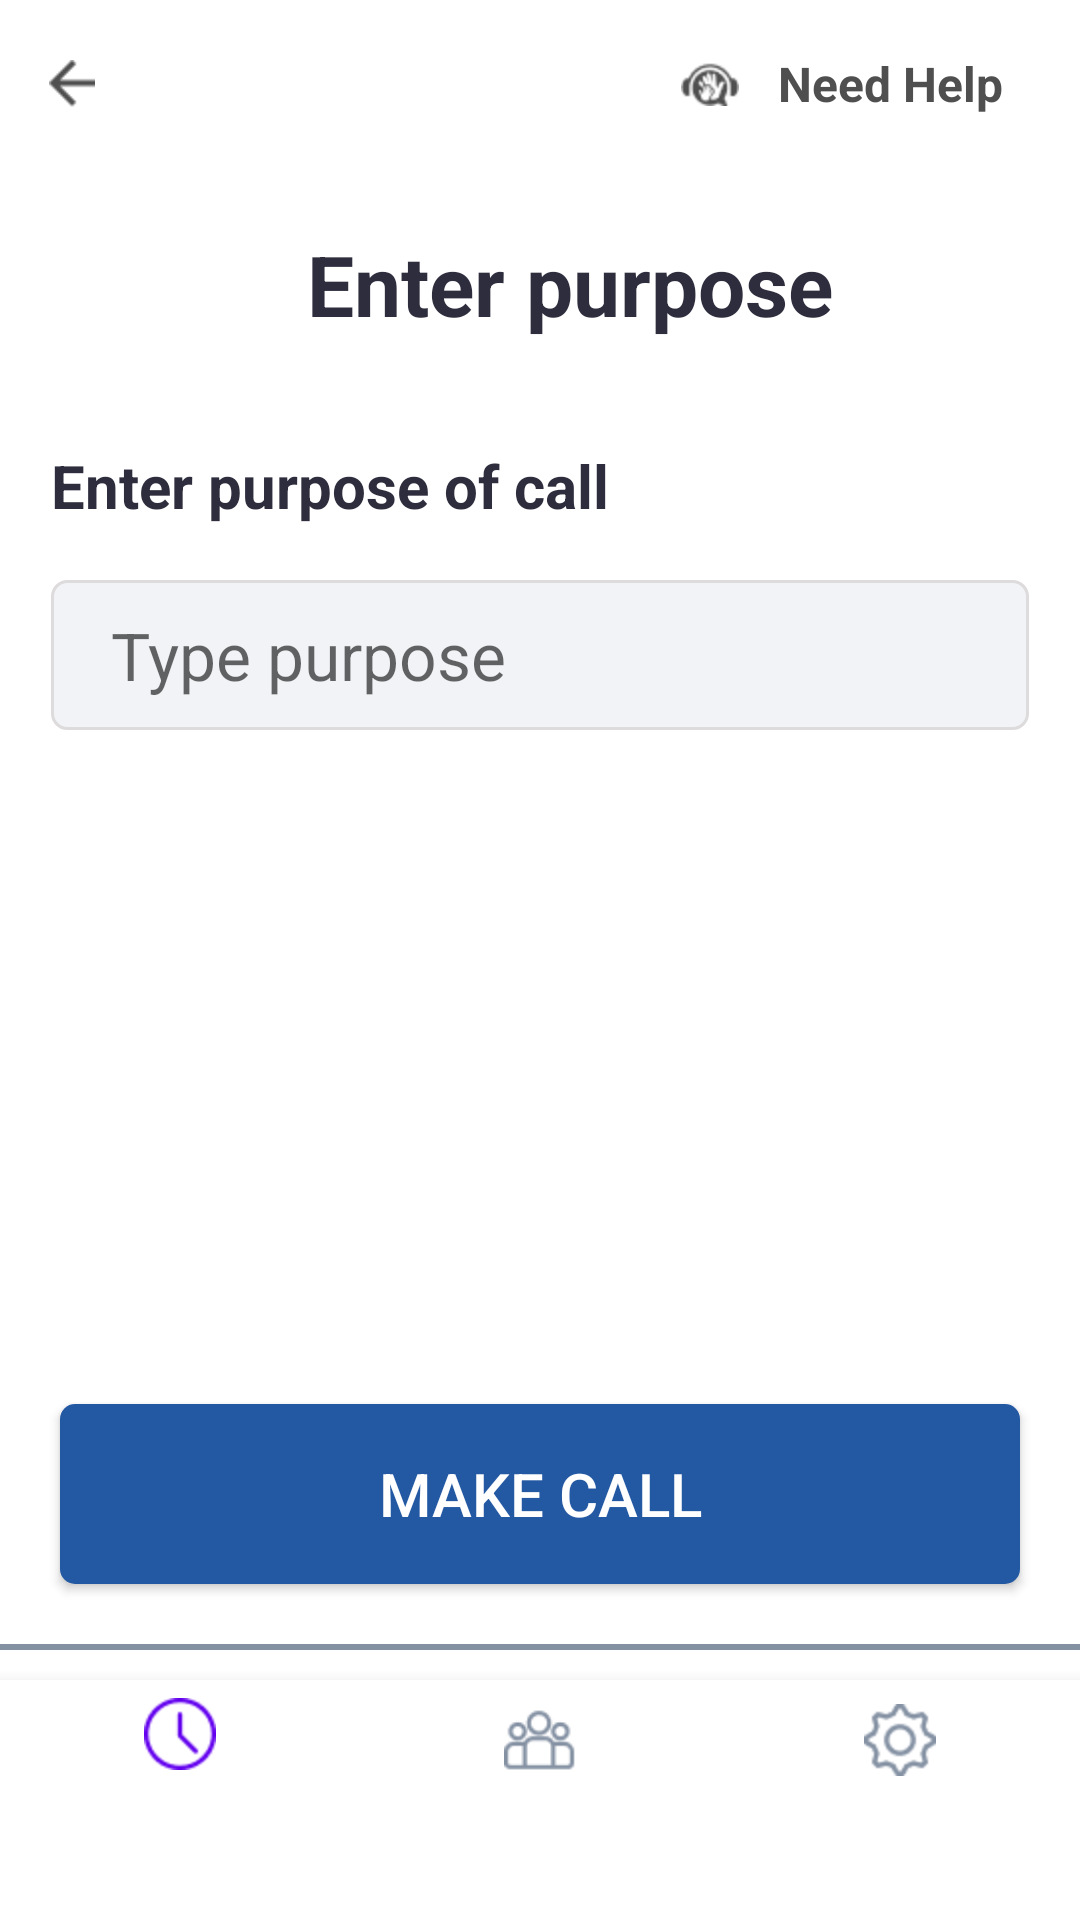

Produce the Android XML layout that renders to this screen, including the resource entries it uses.
<!-- AndroidManifest.xml: application theme AppTheme -->
<!-- res/layout/enter_purpose.xml -->
<?xml version="1.0" encoding="utf-8"?>
<ScrollView
    xmlns:android="http://schemas.android.com/apk/res/android"
    xmlns:tools="http://schemas.android.com/tools"
    android:id="@+id/scrollView1"
    android:layout_width="match_parent"
    android:layout_height="match_parent"
    android:fillViewport="true">
<LinearLayout xmlns:android="http://schemas.android.com/apk/res/android"
    android:layout_width="fill_parent"
    android:layout_height="fill_parent"
    xmlns:app="http://schemas.android.com/apk/res-auto"
    android:background="#ffffff"
    android:orientation="vertical">
    <androidx.appcompat.widget.Toolbar
        android:id="@+id/toolbar"
        android:layout_height="wrap_content"
        android:layout_width="match_parent"
        android:minHeight="?attr/actionBarSize"
        app:theme="@style/ThemeOverlay.AppCompat.ActionBar" >
        <ImageView
            android:id="@+id/back"
            android:layout_gravity="start"
            android:layout_width="16dp"
            android:layout_height="16dp"
            android:scaleType="centerInside"
            android:src="@drawable/back"/>
        <TextView
            android:id="@+id/help"
            android:layout_gravity="end"
            android:layout_width="120dp"
            android:layout_height="50dp"
            android:layout_marginRight="13dp"
            android:drawableLeft="@drawable/help"
            android:gravity="center"
            android:textColor="#4f4f4f"
            android:text="Need Help"
            android:textSize="16sp"
            android:textStyle="bold"
            />
    </androidx.appcompat.widget.Toolbar>
    <TextView
        android:id="@+id/title"
        android:layout_width="fill_parent"
        android:layout_height="wrap_content"
        android:paddingBottom="10dp"
        android:layout_marginTop="20dp"
        android:paddingLeft="20dp"
        android:gravity="center"
        android:text="Enter purpose"
        android:textSize="28sp"
        android:textColor="#2e2d3d"
        android:lineSpacingExtra="2sp"
        android:textStyle="bold"
        />

    <RelativeLayout
        android:id="@+id/relativelayoutname"
        android:layout_width="match_parent"
        android:layout_height="35dp"
        android:background="#ffffff"
        android:layout_marginTop="25dp"
        android:layout_marginLeft="17dp"
        android:layout_marginRight="17dp"

        >
        <TextView
            android:layout_width="wrap_content"
            android:layout_height="wrap_content"
            android:textSize="20sp"
            android:textColor="#2e2d3d"
            android:textStyle="bold"
            android:text="Enter purpose of call"
            />
    </RelativeLayout>

    <LinearLayout
        android:id="@+id/llname"
        android:layout_width="fill_parent"
        android:layout_height="50dp"
        android:background="@drawable/selectcontact_background"
        android:layout_marginLeft="17dp"
        android:layout_marginRight="17dp"
        android:layout_marginTop="10dp"
        android:orientation="horizontal" >

        <EditText
            android:id="@+id/name"
            android:layout_width="wrap_content"
            android:layout_height="50dp"
            android:layout_marginLeft="20dp"
            android:hint="Type purpose"
            android:textSize="22sp"
            android:textColor="#333333"
            android:background="#00000000"
            />
    </LinearLayout>




    <LinearLayout
        android:layout_width="match_parent"
        android:layout_height="0dip"
        android:layout_weight="1"
        android:gravity="center|bottom"
        android:orientation="vertical" >

        <Button
            android:id="@+id/next"
            style="?android:attr/buttonStyleSmall"
            android:background="@drawable/roundbutton"
            android:layout_marginLeft="20dp"
            android:layout_marginRight="20dp"
            android:layout_marginBottom="20dp"
            android:layout_width="fill_parent"
            android:layout_height="60dp"
            android:layout_gravity="center_horizontal|center"
            android:textColor="#ffffff"
            android:textSize="20sp"
            android:fontFamily="sans-serif-medium"
            android:text="Make call" />
    </LinearLayout>
    <View
        android:layout_width="match_parent"
        android:layout_height="2dp"
        android:layout_above="@+id/bottom_navigation"
        android:background="#8491a3"></View>
    <com.google.android.material.bottomnavigation.BottomNavigationView
        android:id="@+id/bottom_navigation"
        android:layout_width="match_parent"
        android:layout_height="80dp"
        android:layout_marginTop="10dp"
        android:layout_alignParentBottom="true"
        app:menu="@menu/bottom_nav_menu"
        app:itemBackground="@color/white"
        app:itemIconTint="@drawable/bottom_nav_color"
        />
</LinearLayout>
</ScrollView>
<!-- resources referenced by this layout -->
<resources>
  <color name="white">#FFFFFF</color>
  <!-- drawable back: png bitmap (drawable-hdpi, 338 bytes) -->
  <!-- drawable bottom_nav_color (drawable-hdpi) -->
  <?xml version="1.0" encoding="utf-8"?>
  <selector xmlns:android="http://schemas.android.com/apk/res/android">
  <item android:state_checked="true"
      android:color="@color/design_default_color_primary"
      />
  <item android:state_checked="false"
      android:color="#8491a3"/>
  </selector>
  <!-- drawable help: png bitmap (drawable-hdpi, 886 bytes) -->
  <!-- drawable roundbutton (drawable-hdpi) -->
  <?xml version="1.0" encoding="utf-8"?>
  <shape xmlns:android="http://schemas.android.com/apk/res/android"
      android:shape="rectangle">
  
      <gradient android:startColor="#2358a3"
          android:endColor="#2358a3"
          android:angle="45"
          android:type="linear"/>
  
      <corners android:bottomRightRadius="5dp"
          android:bottomLeftRadius="5dp"
          android:topRightRadius="5dp"
          android:topLeftRadius="5dp"/>
  </shape>
  <!-- drawable selectcontact_background (drawable-hdpi) -->
  <shape xmlns:android="http://schemas.android.com/apk/res/android"
      android:shape="rectangle" >
      
      <stroke android:width="1dp"
          android:color="#dddbdb"/>
  
      
      <corners android:bottomLeftRadius="5dp"
          android:topLeftRadius="5dp"
          android:bottomRightRadius="5dp"
          android:topRightRadius="5dp" />
  
      
      <gradient android:startColor="#f1f3f6"
          android:endColor="#f1f3f6"
          android:angle="90"/>
  </shape>
  <style name="AppTheme" parent="AppTheme.Base" />
  <style name="AppTheme.Base" parent="Theme.AppCompat.Light">
          <item name="colorControlActivated">@color/color_accent</item>
          <item name="colorControlHighlight">@color/color_accent</item>
          <item name="colorControlNormal">@color/color_accent</item>
  
          <item name="colorPrimary">@color/color_primary</item>
          <item name="colorPrimaryDark">@color/color_primary_dark</item>
          <item name="colorAccent">@color/color_accent</item>
  
          <item name="android:windowBackground">@color/background_app_color</item>
      </style>
  <color name="color_accent">@color/color_green_qb</color>
  <color name="color_primary">@color/white</color>
  <color name="color_primary_dark">#d0d0d0</color>
  <color name="background_app_color">#ffffff</color>
  <color name="color_green_qb">#4ad24d</color>
</resources>
